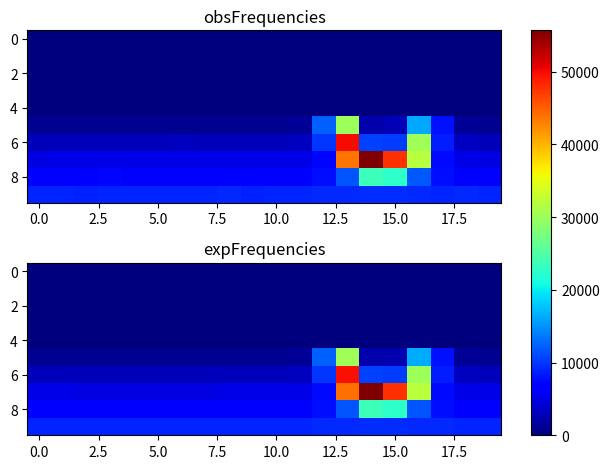

Write the Python code that produced this figure.
import matplotlib.pyplot as plt
import numpy as np
obsFrequencies = np.array([[ 0, 0, 0, 0, 0, 0, 0, 0, 0, 0, 0, 0, 0, 0, 0, 0, 0, 0, 0, 0], [0, 0, 0, 0, 0, 0, 0, 0, 0, 0, 0, 0, 0, 0, 0, 0, 0, 0, 0, 0], [0, 0, 0, 0, 0, 0, 0, 0, 0, 0, 0, 0, 0, 0, 0, 0, 0, 0, 0, 0], [0, 0, 0, 0, 0, 0, 0, 0, 0, 0, 0, 0, 0, 0, 0, 0, 0, 0, 0, 0], [0, 0, 0, 0, 0, 0, 0, 0, 0, 0, 0, 0, 0, 0, 0, 0, 0, 0, 0, 0], [950, 954, 962, 977, 977, 989, 968, 941, 1011, 946, 1008, 1154, 12268, 30127, 2319, 2646, 16206, 7948, 1226, 971], [2928, 3013, 2905, 2874, 3005, 2982, 3046, 2984, 2966, 2997, 2988, 3108, 9894, 49863, 10559, 10432, 30360, 8549, 3272, 3026], [4985, 5007, 5050, 5081, 5031, 5103, 5043, 5038, 5127, 5033, 5135, 5115, 7320, 43803, 55687, 47727, 31869, 7508, 5195, 4975], [7062, 6961, 6853, 7227, 7015, 7031, 7050, 6916, 7021, 7121, 7053, 7039, 7688, 11633, 23585, 22590, 11846, 7821, 7109, 7013], [8992, 8993, 8880, 9020, 9105, 8996, 9004, 8931, 9187, 8842, 9096, 9131, 9269, 9290, 9451, 9557, 9346, 9099, 9173, 8998 ]]);
expFrequencies = np.array([[ 0, 0, 0, 0, 0, 0, 0, 0, 0, 0, 0, 0, 0, 0, 0, 0, 0, 0, 0, 0], [0, 0, 0, 0, 0, 0, 0, 0, 0, 0, 0, 0, 0, 0, 0, 0, 0, 0, 0, 0], [0, 0, 0, 0, 0, 0, 0, 0, 0, 0, 0, 0, 0, 0, 0, 0, 0, 0, 0, 0], [0, 0, 0, 0, 0, 0, 0, 0, 0, 0, 0, 0, 0, 0, 0, 0, 0, 0, 0, 0], [0, 0, 0, 0, 0, 0, 0, 0, 0, 0, 0, 0, 0, 0, 0, 0, 0, 0, 0, 0], [1005.81, 1002.31, 1001.24, 1000.83, 1000.67, 1000.65, 1000.75, 1001.04, 1001.8, 1004.17, 1014.92, 1131.42, 12240, 30309.6, 2344.85, 2573.1, 16371.1, 8041.5, 1202.71, 1022.49], [3008.89, 3003.62, 3001.95, 3001.32, 3001.07, 3001.04, 3001.2, 3001.67, 3002.89, 3006.64, 3023.12, 3169.68, 9960.42, 49780, 10638.6, 10385.8, 30129.4, 8673.19, 3237.34, 3032.68], [5012.16, 5005.27, 5002.94, 5002.02, 5001.66, 5001.61, 5001.86, 5002.56, 5004.34, 5009.54, 5029.9, 5163.15, 7417.31, 43953.8, 55517, 47807.7, 32068, 7528.86, 5212.37, 5039.45], [7016.4, 7008.02, 7004.8, 7003.43, 7002.88, 7002.81, 7003.21, 7004.3, 7006.9, 7013.64, 7034.84, 7123.39, 7659.95, 11708.3, 23540.8, 22603.8, 11588.2, 7748.51, 7149.84, 7042.7], [9023.19, 9015.51, 9011.67, 9009.75, 9008.9, 9008.81, 9009.46, 9011.09, 9014.41, 9021.13, 9035.52, 9068.82, 9149.24, 9321.41, 9535.69, 9545.24, 9340.11, 9163.53, 9076.72, 9039.53 ]]);
fig, (ax1, ax2) = plt.subplots(2)
combined = np.array([obsFrequencies, expFrequencies])
vmin, vmax = np.min(combined), np.max(combined)
cmap = plt.colormaps["jet"]
ax1.imshow(obsFrequencies, cmap=cmap, aspect='auto', vmin = vmin, vmax = vmax)
ax1.title.set_text("obsFrequencies")
im = ax2.imshow(expFrequencies, cmap=cmap, aspect='auto', vmin = vmin, vmax = vmax)
ax2.title.set_text("expFrequencies")
fig.tight_layout()
fig.colorbar(im, ax=list([ax1, ax2]))
plt.show()
